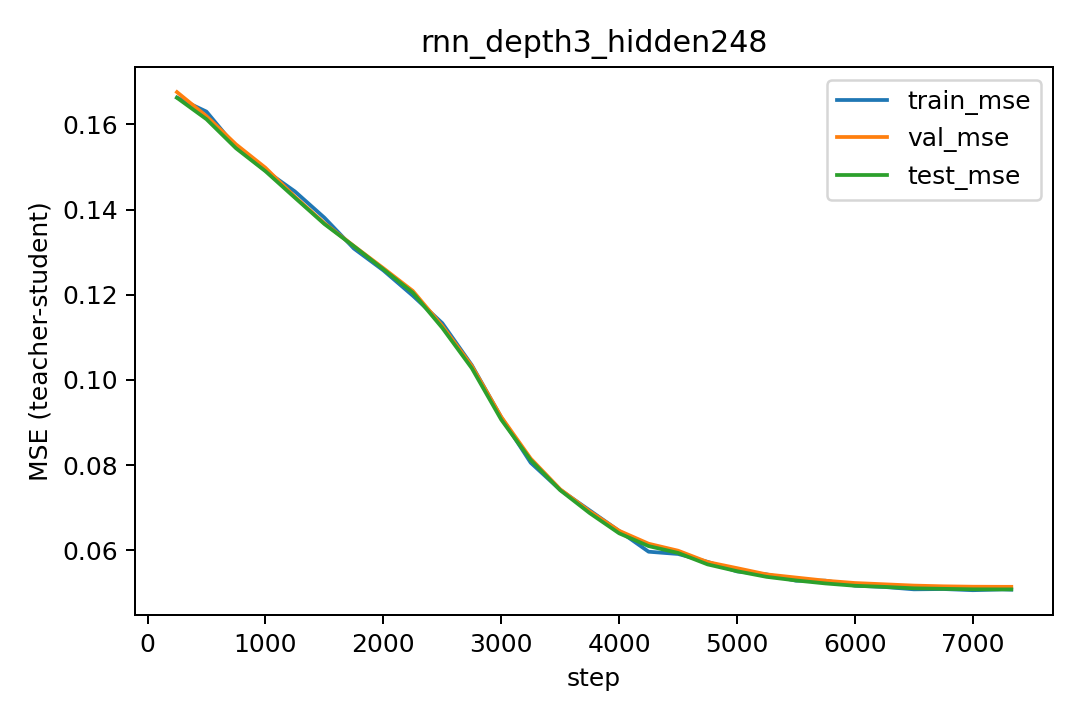

The data file committed next to this chart (first rows):
step, lr, train_mse, val_mse, test_mse
250, 0.0003, 0.1663, 0.1676, 0.1663
500, 0.0002987, 0.163, 0.162, 0.1612
750, 0.0002956, 0.1547, 0.1553, 0.1544
1000, 0.0002908, 0.1492, 0.1498, 0.149
1250, 0.0002842, 0.1443, 0.143, 0.1428
1500, 0.0002761, 0.1381, 0.1368, 0.1366
1750, 0.0002664, 0.1309, 0.1315, 0.1314
2000, 0.0002552, 0.1257, 0.1262, 0.126
2250, 0.0002428, 0.1198, 0.1209, 0.1205
2500, 0.0002293, 0.1133, 0.1127, 0.1122
2750, 0.0002148, 0.1035, 0.1033, 0.1028
3000, 0.0001996, 0.09121, 0.09131, 0.09067
3250, 0.0001837, 0.08054, 0.08153, 0.08116
3500, 0.0001674, 0.07417, 0.07431, 0.0741
3750, 0.0001509, 0.06936, 0.06914, 0.06871
4000, 0.0001344, 0.06452, 0.06456, 0.06397
4250, 0.0001181, 0.05964, 0.06152, 0.06096
4500, 0.0001022, 0.05911, 0.05988, 0.05935
4750, 8.683043250933607e-05, 0.05726, 0.05721, 0.05667
5000, 7.224919350378584e-05, 0.05502, 0.05578, 0.05507
5250, 5.8611479365648133e-05, 0.05432, 0.05432, 0.05374
5500, 4.608278705892711e-05, 0.05284, 0.05357, 0.05289
5750, 3.481515529910708e-05, 0.05284, 0.05283, 0.05219
6000, 2.4945319526517525e-05, 0.05168, 0.05229, 0.05165
6250, 1.6593052588648726e-05, 0.05136, 0.05199, 0.05138
6500, 9.859711267639441e-06, 0.05081, 0.05169, 0.05104
6750, 4.827006291177826e-06, 0.05088, 0.05152, 0.05092
7000, 1.5560107530314003e-06, 0.0506, 0.05142, 0.05081
7250, 8.641897626271433e-08, 0.05079, 0.0514, 0.05079
7326, 1.4577040674534913e-11, 0.05073, 0.0514, 0.05079
